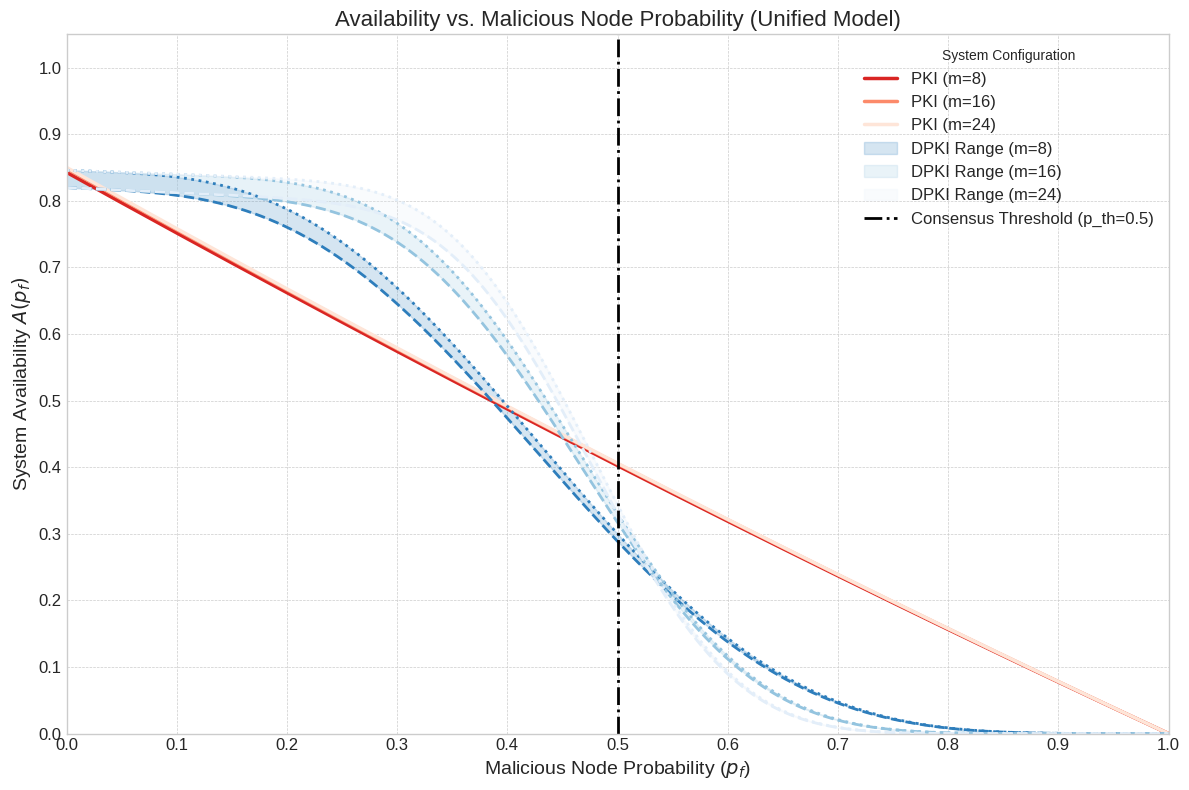

Write Python code to recreate this figure.
import numpy as np
import pandas as pd
import math
import matplotlib.pyplot as plt
from scipy.optimize import brentq


# ==============================================================================
# SECTION 1: LATENCY & QUEUEING HELPER FUNCTIONS
# ==============================================================================
def erlang_c_probability(m, rho):
    if m == 0: return 1.0
    if rho >= 1: return 1.0
    m_rho = m * rho
    try:
        m_int = int(m)
        sum_part = sum([(m_rho ** i) / math.factorial(i) for i in range(m_int)])
        numerator = (m_rho ** m_int) / math.factorial(m_int) * (1.0 / (1.0 - rho))
    except (ValueError, OverflowError):
        return 1.0
    denom = sum_part + numerator
    return numerator / denom if denom > 0 else 0.0


def get_mean_latency_pki(lambd, p, q, mu, m, epsilon, **kwargs):
    lam_per_server = lambd / m
    rho = (lam_per_server / mu) * (p / q + (1 - p))
    if rho >= 1: return float('inf')

    def pki_wait_time(lam, pr, qr, mur):
        stability_check = qr * mur - pr * lam - (1 - pr) * qr * lam
        if stability_check <= 0: return float('inf')
        num_Wq = (lam / (qr * mur)) * (pr + (1 - pr) * qr ** 2)
        return num_Wq / stability_check

    E_Wq = pki_wait_time(lam_per_server, p, q, mu)
    E_S = p / (q * mu) + (1 - p) / mu
    extra_delay = 3 * (1 - p) * epsilon * (1 / mu)
    return E_Wq + E_S + extra_delay


def get_mean_latency_dpki_lower(lambd, p, q, mu, m, gamma, epsilon, **kwargs):
    lambda_off = lambd * (1 - p) * (1 - gamma) * (1 - epsilon)
    rho_off = lambda_off / (m * mu) if m > 0 else float('inf')
    if rho_off >= 1: return float('inf')
    C = erlang_c_probability(m, rho_off)
    E_T_off = C / (m * mu * (1 - rho_off)) + 1 / mu if (1 - rho_off) > 0 and m > 0 else float('inf')
    lambda_on = lambd * (p + (1 - p) * gamma + (1 - p) * (1 - gamma) * epsilon)
    if lambda_on == 0:
        E_T_on = 0
    else:
        p_n = (p * lambd) / lambda_on

        def pki_wait_time(lam, pr, qr, mur):
            stability_check = qr * mur - pr * lam - (1 - pr) * qr * lam
            if stability_check <= 0: return float('inf')
            num_Wq = (lam / (qr * mur)) * (pr + (1 - pr) * qr ** 2)
            return num_Wq / stability_check

        E_Wq_on = pki_wait_time(lambda_on, p_n, q, mu)
        E_S_on = p_n / (q * mu) + (1 - p_n) / mu
        E_T_on = E_Wq_on + E_S_on
    w_on = lambda_on / lambd if lambd > 0 else 0
    w_off = lambda_off / lambd if lambd > 0 else 0
    return w_on * E_T_on + w_off * E_T_off


def get_mean_latency_dpki_upper(lambd, p, q, mu, m, gamma, lambda_p, epsilon, **kwargs):
    lambda_off = lambd * (1 - p) * (1 - gamma) * (1 - epsilon)
    rho_off = lambda_off / (m * mu) if m > 0 else float('inf')
    if rho_off >= 1: return float('inf')
    C = erlang_c_probability(m, rho_off)
    E_T_off = C / (m * mu * (1 - rho_off)) + 1 / mu if (1 - rho_off) > 0 and m > 0 else float('inf')
    lambda_on = lambd * (p + (1 - p) * gamma + (1 - p) * (1 - gamma) * epsilon)
    if lambda_on == 0:
        E_T_on = 0
    else:
        p_n = (p * lambd) / lambda_on
        rho_on_overall = lambda_on * (p_n / (q * mu) + (1 - p_n) / mu)
        if rho_on_overall >= 1: return float('inf')
        E_T_b1 = 1 / lambda_p
        E_B = lambda_on / lambda_p
        E_B2 = E_B ** 2 + E_B * (1 + lambda_on / lambda_p)
        E_Si = p_n / (q * mu) + (1 - p_n) / mu
        Var_Si = (p_n * 2 / ((q * mu) ** 2) + (1 - p_n) * 2 / (mu ** 2)) - E_Si ** 2
        E_S_block2 = E_B * Var_Si + E_B2 * (E_Si ** 2)
        rho_block_queue = lambda_p * E_B * E_Si
        if rho_block_queue >= 1: return float('inf')
        E_W_block = (lambda_p * E_S_block2) / (2 * (1 - rho_block_queue))
        E_S_req = E_Si * E_B2 / E_B if E_B > 0 else 0
        E_T_on = E_T_b1 + E_W_block + E_S_req
    w_on = lambda_on / lambd if lambd > 0 else 0
    w_off = lambda_off / lambd if lambd > 0 else 0
    return w_on * E_T_on + w_off * E_T_off


def get_tail_prob_on_chain(ts, model_type, params):
    mean_latency_func = \
    {'pki': get_mean_latency_pki, 'dpki_lower': get_mean_latency_dpki_lower, 'dpki_upper': get_mean_latency_dpki_upper}[
        model_type]
    E_T = mean_latency_func(**params)
    if E_T == float('inf') or E_T > 1e6: return 1.0
    if model_type == 'pki':
        lam = params['lambd'] / params['m'];
        pr = params['p']
    else:
        lam = params['lambd'] * (
                    params['p'] + (1 - params['p']) * params['gamma'] + (1 - params['p']) * (1 - params['gamma']) *
                    params['epsilon'])
        if lam == 0: return 0.0
        pr = (params['p'] * params['lambd']) / lam

    def lundberg_eq(eta, lam, pr, q, mu):
        if eta <= 0 or (q * mu - eta) <= 0 or (mu - eta) <= 0: return 1.0
        mgf = pr * (q * mu / (q * mu - eta)) + (1 - pr) * (mu / (mu - eta))
        return eta - lam * (mgf - 1)

    try:
        eta = brentq(lambda e: lundberg_eq(e, lam, pr, params['q'], params['mu']), 1e-9,
                     min(params['mu'], params['q'] * params['mu']) - 1e-9)
    except (ValueError, ZeroDivisionError):
        return 1.0
    alpha = eta * E_T;
    Ft = alpha * math.exp(-eta * ts)
    return min(Ft, 1.0)


# ==============================================================================
# SECTION 2: AVAILABILITY CALCULATION FUNCTIONS
# ==============================================================================
def binomial_prob(n, k, p):
    if k < 0 or k > n: return 0
    return math.comb(n, k) * (p ** k) * ((1 - p) ** (n - k))


def calculate_availability_pki(pf, ts, params):
    Fi = min(pf + pf * (1 - pf) * (1 - params['p']) * params['epsilon'], 1.0)
    Ft = get_tail_prob_on_chain(ts, 'pki', params)
    return (1 - Fi) * (1 - Ft)


# <-- MODIFIED: Rewritten to use the binomial distribution model, unifying the logic
def calculate_availability_dpki_malicious(pf, ts, p_th, params):
    """
    Calculates DPKI Availability for "Malicious" scenario using binomial distribution.
    This provides a weighted average over all possible numbers of malicious nodes.
    """
    bounds = {'lower': 0.0, 'upper': 0.0}
    total_m = params['m']
    k_threshold = math.ceil(total_m * p_th)  # Number of nodes to break consensus

    # Pre-calculate components that don't depend on k
    lambda_a = params['lambd'] * (1 - params['p']) * (1 - params['gamma']) * (1 - params['epsilon'])
    lambda_b = params['lambd'] - lambda_a

    # Sum the weighted availabilities over k=0 to m malicious nodes
    for k in range(total_m + 1):
        # Probability of having exactly k malicious nodes
        prob_k_malicious = binomial_prob(total_m, k, pf)

        # Availability given k malicious nodes (A_k)
        # Per Eq. (39), if k reaches threshold, availability for this state is 0
        if k >= k_threshold:
            avail_k_lower = 0.0
            avail_k_upper = 0.0
        else:
            # Per Eq. (40) logic, calculate the new effective load for this state
            # Extra load is proportional to the FRACTION of malicious nodes (k/m)
            extra_load = (k / total_m) * lambda_a if total_m > 0 else 0

            lambda_b_prime = lambda_b + extra_load
            scaling_factor = lambda_b_prime / lambda_b if lambda_b > 0 else 1.0

            mod_params = params.copy()
            mod_params['lambd'] = params['lambd'] * scaling_factor

            # Calculate Ft for this specific state k
            Ft_lower = get_tail_prob_on_chain(ts, 'dpki_lower', mod_params)
            Ft_upper = get_tail_prob_on_chain(ts, 'dpki_upper', mod_params)

            avail_k_lower = 1 - Ft_lower
            avail_k_upper = 1 - Ft_upper

        # Add to the total expected availability
        bounds['lower'] += prob_k_malicious * avail_k_lower
        bounds['upper'] += prob_k_malicious * avail_k_upper

    return bounds['lower'], bounds['upper']


# ==============================================================================
# SECTION 3: MAIN PROGRAM & PLOTTING
# ==============================================================================
if __name__ == '__main__':
    # --- 1. Configuration ---
    M_VALUES_TO_TEST = [8,16,24]

    BASE_PARAMS = {
        'lambd': 3.0, 'p': 0.1, 'q': 0.3, 'mu': 7.5,
        'gamma': 0.3, 'epsilon': 0.1, 'lambda_p': 20
    }
    TIMEOUT_THRESHOLD_TS = 0.5

    CONSENSUS_THRESHOLD_P_TH = 0.5  # Using a more standard 50% threshold for this example
    pf_values = np.linspace(0, 1, 1000)

    print("--- Starting Availability Calculation for 'Nodes Maliciously Manipulated' Scenario ---")
    print(f"--- Using UNIFIED Binomial Distribution Model ---")
    print(f"Base parameters: {BASE_PARAMS}")
    print(f"M values to test: {M_VALUES_TO_TEST}")
    print(f"Timeout (ts): {TIMEOUT_THRESHOLD_TS}, Consensus Threshold (p_th): {CONSENSUS_THRESHOLD_P_TH}")

    # --- 2. Calculate theoretical availabilities ---
    all_results = []
    for m_val in M_VALUES_TO_TEST:
        print(f"Calculating for m = {m_val}...")
        current_params = BASE_PARAMS.copy()
        current_params['m'] = m_val
        for pf in pf_values:
            avail_pki = calculate_availability_pki(pf, TIMEOUT_THRESHOLD_TS, current_params)
            mal_lower, mal_upper = calculate_availability_dpki_malicious(pf, TIMEOUT_THRESHOLD_TS,
                                                                         CONSENSUS_THRESHOLD_P_TH, current_params)
            all_results.append({
                'm': m_val, 'pf': pf, 'PKI': avail_pki,
                'DPKI_Mal_Lower': mal_lower, 'DPKI_Mal_Upper': mal_upper,
            })

    df = pd.DataFrame(all_results)
    output_filename = 'theoretical_availability_malicious_vs_pf_unified.csv'
    df.to_csv(output_filename, index=False)
    print(f"Calculation complete. Data saved to: {output_filename}")

    # --- 3. Plotting ---
    plt.style.use('seaborn-v0_8-whitegrid')
    plt.figure(figsize=(12, 8))

    pki_colors = plt.get_cmap('Reds_r')(np.linspace(0.3, 0.9, len(M_VALUES_TO_TEST)))
    dpki_colors = plt.get_cmap('Blues_r')(np.linspace(0.3, 0.9, len(M_VALUES_TO_TEST)))

    for i, m_val in enumerate(M_VALUES_TO_TEST):
        m_df = df[df['m'] == m_val]
        plt.plot(m_df['pf'], m_df['PKI'],
                 label=f'PKI (m={m_val})',
                 linestyle='-', linewidth=2.5, color=pki_colors[i])

    for i, m_val in enumerate(M_VALUES_TO_TEST):
        m_df = df[df['m'] == m_val]
        plt.plot(m_df['pf'], m_df['DPKI_Mal_Upper'],
                 linestyle='--', linewidth=2.0, color=dpki_colors[i])
        plt.plot(m_df['pf'], m_df['DPKI_Mal_Lower'],
                 linestyle=':', linewidth=2.0, color=dpki_colors[i])
        plt.fill_between(m_df['pf'], m_df['DPKI_Mal_Lower'], m_df['DPKI_Mal_Upper'],
                         color=dpki_colors[i], alpha=0.2, label=f'DPKI Range (m={m_val})')

    plt.axvline(x=CONSENSUS_THRESHOLD_P_TH, color='black', linestyle='-.', linewidth=2,
                label=f'Consensus Threshold (p_th={CONSENSUS_THRESHOLD_P_TH})')

    plt.title('Availability vs. Malicious Node Probability (Unified Model)', fontsize=16)
    plt.xlabel('Malicious Node Probability ($p_f$)', fontsize=14)
    plt.ylabel('System Availability $A(p_f)$', fontsize=14)

    plt.legend(fontsize=12, title="System Configuration")

    plt.grid(True, which='both', linestyle='--', linewidth=0.5)
    plt.xlim(0, 1)
    plt.ylim(0, 1.05)
    plt.xticks(np.arange(0, 1.1, 0.1), fontsize=12)
    plt.yticks(np.arange(0, 1.1, 0.1), fontsize=12)

    plt.tight_layout()
    plt.show()
